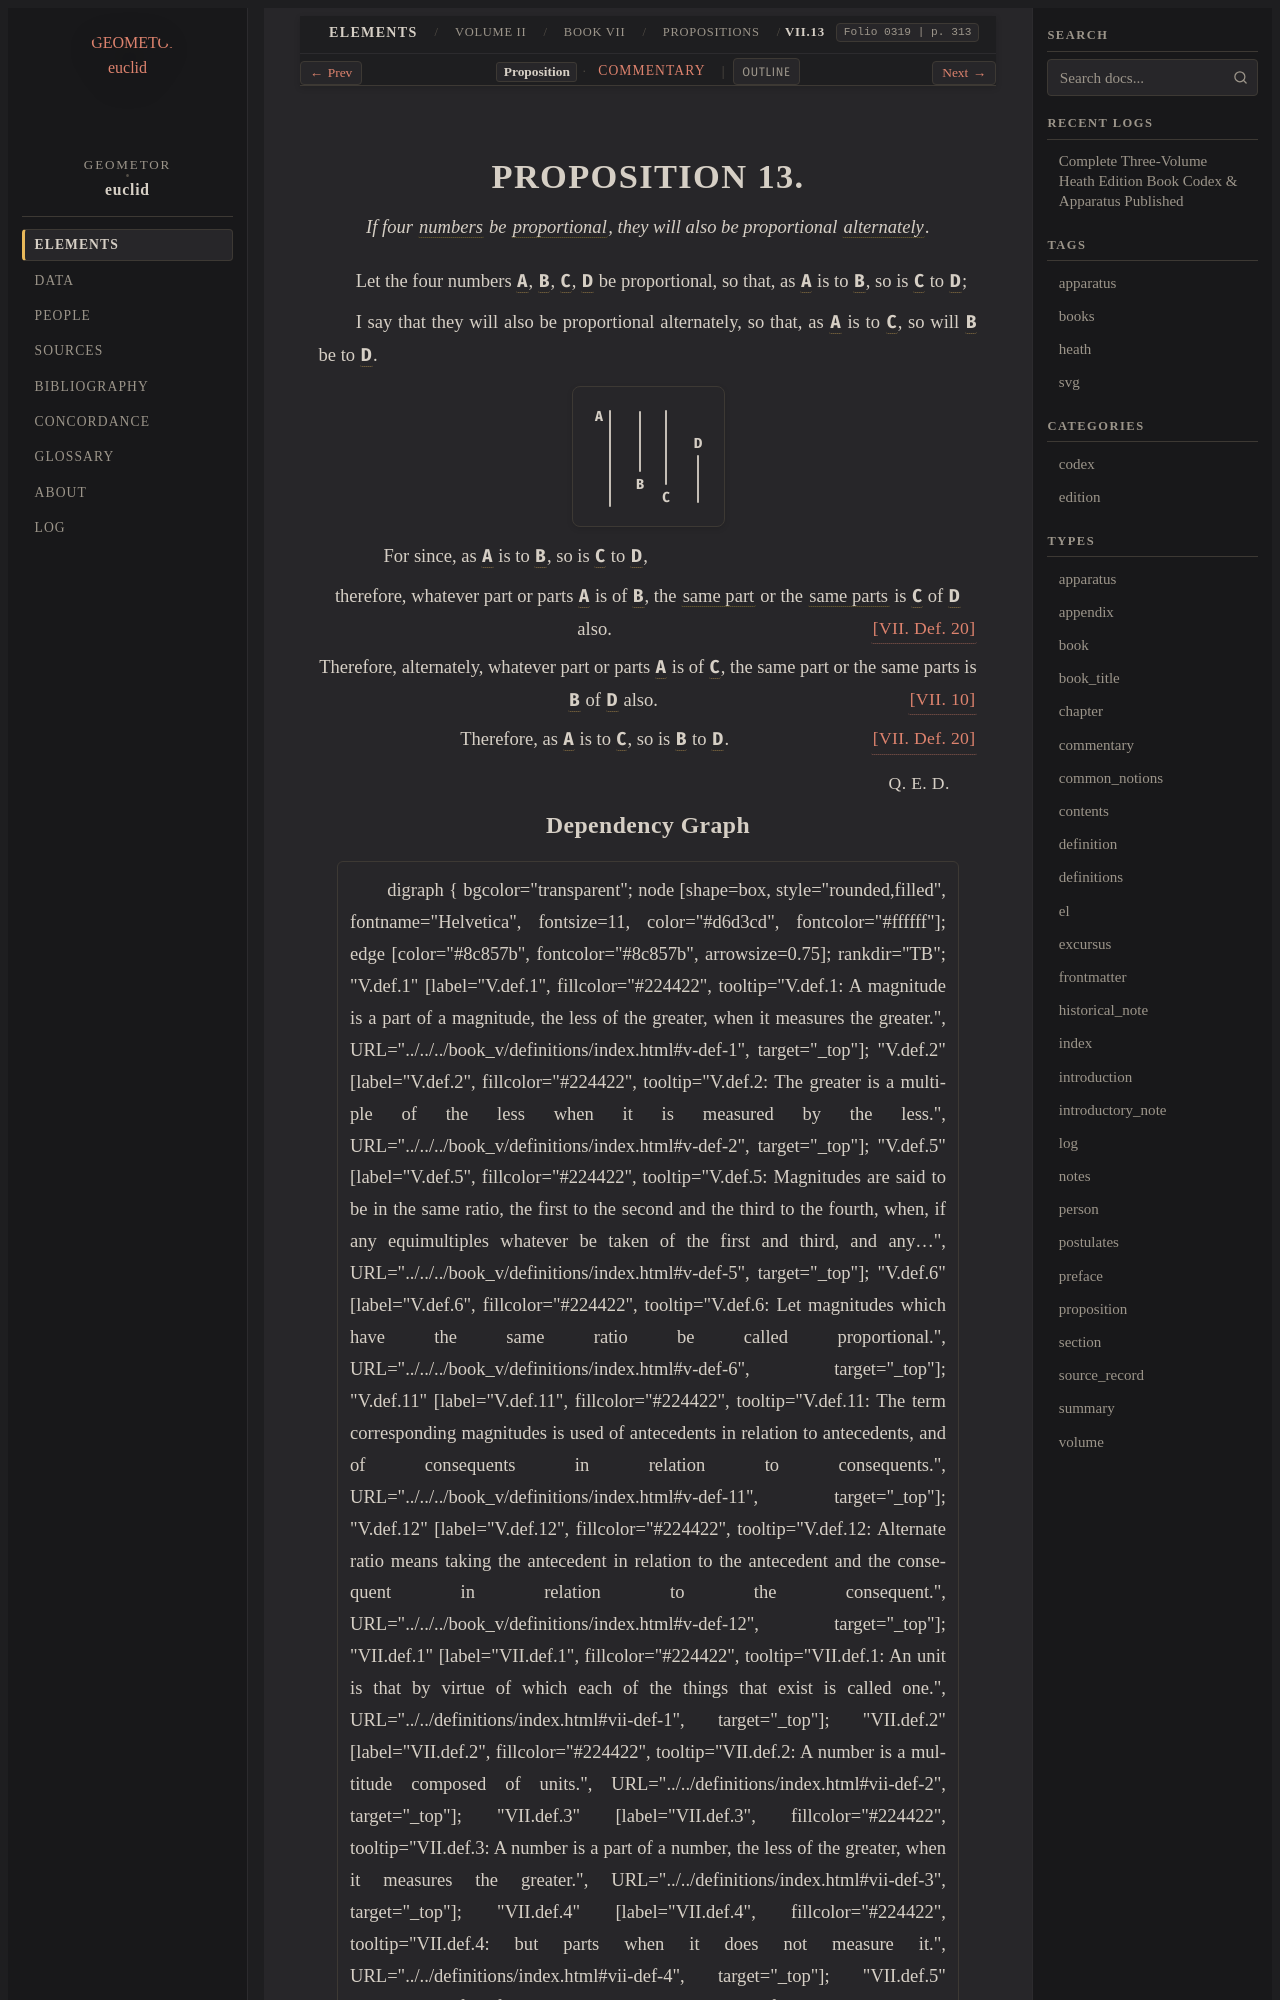

repository: geometor/euclid · page: heath/volume_II/book_vii/propositions/13/index.html · generator: sphinx

:canonical_id: VII.13
:volume: II
:book: VII
:proposition: 13
:type: proposition
:title: Proposition VII.13
:folios: 0319
:folio: 0319
:page: 313
:pages: 313
:dependencies: V.def.6, V.def.12, VII.def.2, VII.def.20, VII.10

.. _VII.13:

.. _folio-ii-0319:

.. folio:: 0319
   :page: 313

PROPOSITION 13.
===============

.. enunciation::

   If four :term:`numbers <number>` be :term:`proportional <proportional>`, they will also be proportional :term:`alternately <alternando>`.

Let the four numbers :g:`A <0319.g1:A>`, :g:`B <0319.g1:B>`, :g:`C <0319.g1:C>`, :g:`D <0319.g1:D>` be proportional, so that, as :g:`A <0319.g1:A>` is to :g:`B <0319.g1:B>`, so is :g:`C <0319.g1:C>` to :g:`D <0319.g1:D>`;

I say that they will also be proportional alternately, so that, as :g:`A <0319.g1:A>` is to :g:`C <0319.g1:C>`, so will :g:`B <0319.g1:B>` be to :g:`D <0319.g1:D>`.

.. picture:: 0319.g1.svg
   :alt: Proposition 13 Diagram

.. subclause::

   For since, as :g:`A <0319.g1:A>` is to :g:`B <0319.g1:B>`, so is :g:`C <0319.g1:C>` to :g:`D <0319.g1:D>`,

.. assertion::

   therefore, whatever part or parts :g:`A <0319.g1:A>` is of :g:`B <0319.g1:B>`, the :term:`same part <part-aliquot>` or the :term:`same parts <parts-non-aliquot>` is :g:`C <0319.g1:C>` of :g:`D <0319.g1:D>` also. :just:`[VII. Def. 20] <VII.def.20>`

.. assertion::

   Therefore, alternately, whatever part or parts :g:`A <0319.g1:A>` is of :g:`C <0319.g1:C>`, the same part or the same parts is :g:`B <0319.g1:B>` of :g:`D <0319.g1:D>` also. :just:`[VII. 10] <VII.10>`

.. assertion:: [VII. Def. 20] <VII.def.20>

   Therefore, as :g:`A <0319.g1:A>` is to :g:`C <0319.g1:C>`, so is :g:`B <0319.g1:B>` to :g:`D <0319.g1:D>`.

.. qed::

   :just:`Q. E. D.`
